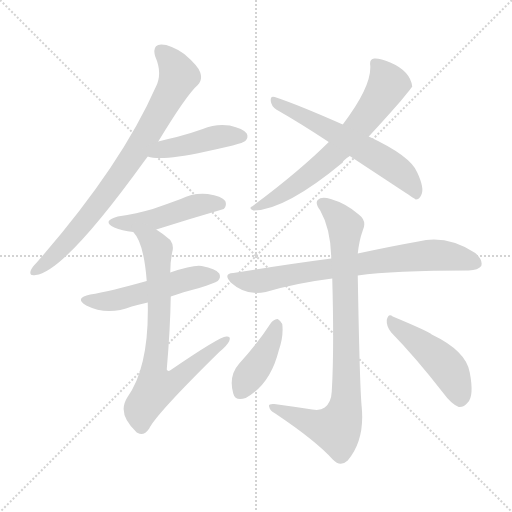
t = 0.00 s
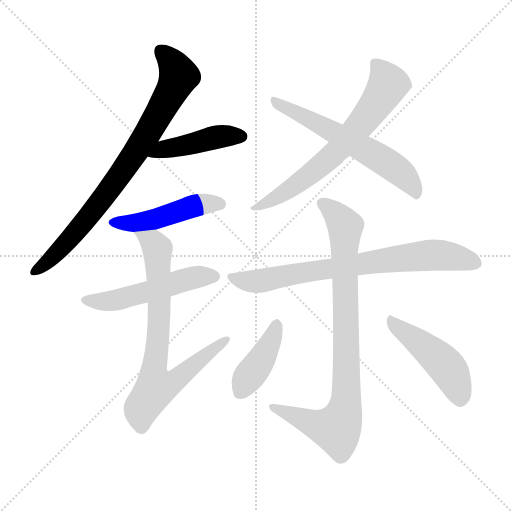
t = 1.71 s
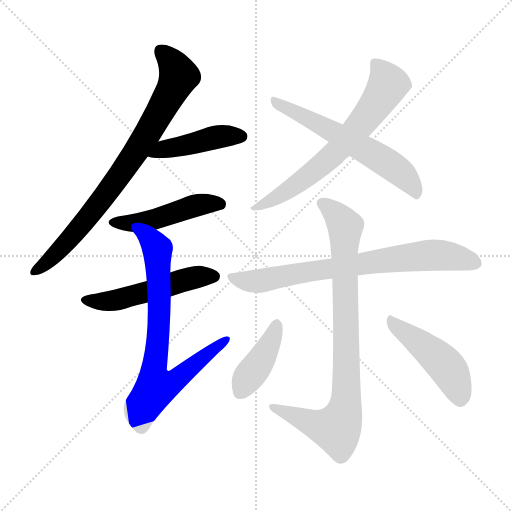
t = 3.43 s
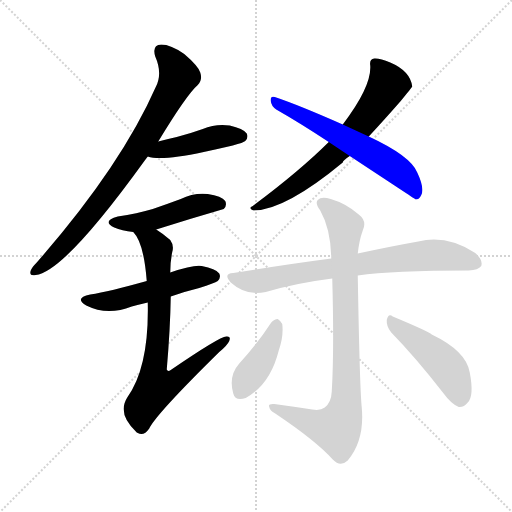
t = 5.14 s
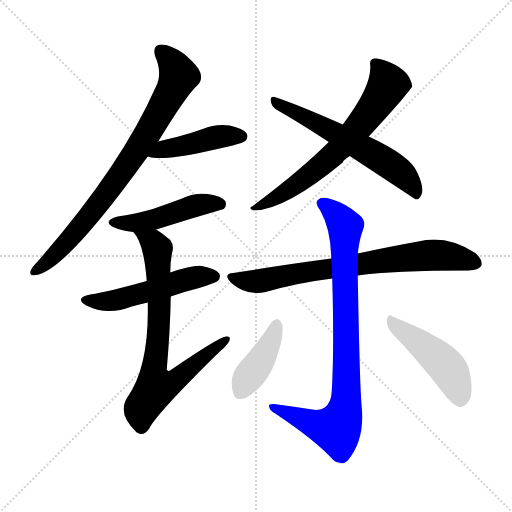
t = 6.86 s
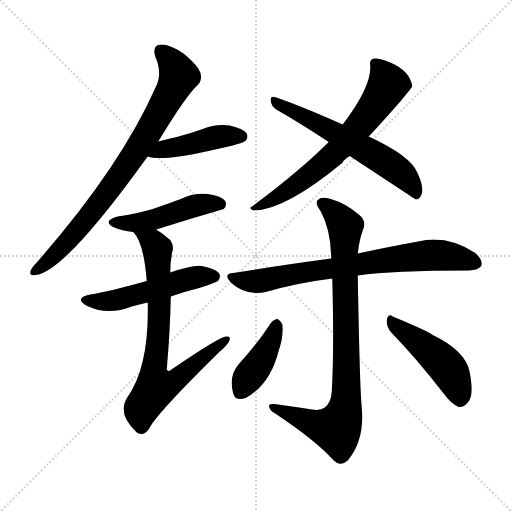
t = 8.57 s

The animated SVG that drew these frames (rendered in a browser with its animation timeline set to each time). Animation: 11 CSS @keyframes rules; one cycle of 8.57 s.

<svg version="1.1" viewBox="0 0 1024 1024" xmlns="http://www.w3.org/2000/svg">
  <g stroke="lightgray" stroke-dasharray="1,1" stroke-width="1" transform="scale(4, 4)">
    <line x1="0" y1="0" x2="256" y2="256"></line>
    <line x1="256" y1="0" x2="0" y2="256"></line>
    <line x1="128" y1="0" x2="128" y2="256"></line>
    <line x1="0" y1="128" x2="256" y2="128"></line>
  </g>
<g transform="scale(1, -1) translate(0, -900)">
   <style type="text/css">
    @keyframes keyframes0 {
      from {
       stroke: blue;
       stroke-dashoffset: 803;
       stroke-width: 128;
       }
       72% {
       animation-timing-function: step-end;
       stroke: blue;
       stroke-dashoffset: 0;
       stroke-width: 128;
       }
       to {
       stroke: black;
       stroke-width: 1024;
       }
       }
       #make-me-a-hanzi-animation-0 {
         animation: keyframes0 0.903483s both;
         animation-delay: 0.000000s;
         animation-timing-function: linear;
       }
    @keyframes keyframes1 {
      from {
       stroke: blue;
       stroke-dashoffset: 442;
       stroke-width: 128;
       }
       59% {
       animation-timing-function: step-end;
       stroke: blue;
       stroke-dashoffset: 0;
       stroke-width: 128;
       }
       to {
       stroke: black;
       stroke-width: 1024;
       }
       }
       #make-me-a-hanzi-animation-1 {
         animation: keyframes1 0.609701s both;
         animation-delay: 0.903483s;
         animation-timing-function: linear;
       }
    @keyframes keyframes2 {
      from {
       stroke: blue;
       stroke-dashoffset: 471;
       stroke-width: 128;
       }
       61% {
       animation-timing-function: step-end;
       stroke: blue;
       stroke-dashoffset: 0;
       stroke-width: 128;
       }
       to {
       stroke: black;
       stroke-width: 1024;
       }
       }
       #make-me-a-hanzi-animation-2 {
         animation: keyframes2 0.633301s both;
         animation-delay: 1.513184s;
         animation-timing-function: linear;
       }
    @keyframes keyframes3 {
      from {
       stroke: blue;
       stroke-dashoffset: 516;
       stroke-width: 128;
       }
       63% {
       animation-timing-function: step-end;
       stroke: blue;
       stroke-dashoffset: 0;
       stroke-width: 128;
       }
       to {
       stroke: black;
       stroke-width: 1024;
       }
       }
       #make-me-a-hanzi-animation-3 {
         animation: keyframes3 0.669922s both;
         animation-delay: 2.146484s;
         animation-timing-function: linear;
       }
    @keyframes keyframes4 {
      from {
       stroke: blue;
       stroke-dashoffset: 756;
       stroke-width: 128;
       }
       71% {
       animation-timing-function: step-end;
       stroke: blue;
       stroke-dashoffset: 0;
       stroke-width: 128;
       }
       to {
       stroke: black;
       stroke-width: 1024;
       }
       }
       #make-me-a-hanzi-animation-4 {
         animation: keyframes4 0.865234s both;
         animation-delay: 2.816406s;
         animation-timing-function: linear;
       }
    @keyframes keyframes5 {
      from {
       stroke: blue;
       stroke-dashoffset: 673;
       stroke-width: 128;
       }
       69% {
       animation-timing-function: step-end;
       stroke: blue;
       stroke-dashoffset: 0;
       stroke-width: 128;
       }
       to {
       stroke: black;
       stroke-width: 1024;
       }
       }
       #make-me-a-hanzi-animation-5 {
         animation: keyframes5 0.797689s both;
         animation-delay: 3.681641s;
         animation-timing-function: linear;
       }
    @keyframes keyframes6 {
      from {
       stroke: blue;
       stroke-dashoffset: 601;
       stroke-width: 128;
       }
       66% {
       animation-timing-function: step-end;
       stroke: blue;
       stroke-dashoffset: 0;
       stroke-width: 128;
       }
       to {
       stroke: black;
       stroke-width: 1024;
       }
       }
       #make-me-a-hanzi-animation-6 {
         animation: keyframes6 0.739095s both;
         animation-delay: 4.479329s;
         animation-timing-function: linear;
       }
    @keyframes keyframes7 {
      from {
       stroke: blue;
       stroke-dashoffset: 752;
       stroke-width: 128;
       }
       71% {
       animation-timing-function: step-end;
       stroke: blue;
       stroke-dashoffset: 0;
       stroke-width: 128;
       }
       to {
       stroke: black;
       stroke-width: 1024;
       }
       }
       #make-me-a-hanzi-animation-7 {
         animation: keyframes7 0.861979s both;
         animation-delay: 5.218424s;
         animation-timing-function: linear;
       }
    @keyframes keyframes8 {
      from {
       stroke: blue;
       stroke-dashoffset: 866;
       stroke-width: 128;
       }
       74% {
       animation-timing-function: step-end;
       stroke: blue;
       stroke-dashoffset: 0;
       stroke-width: 128;
       }
       to {
       stroke: black;
       stroke-width: 1024;
       }
       }
       #make-me-a-hanzi-animation-8 {
         animation: keyframes8 0.954753s both;
         animation-delay: 6.080404s;
         animation-timing-function: linear;
       }
    @keyframes keyframes9 {
      from {
       stroke: blue;
       stroke-dashoffset: 408;
       stroke-width: 128;
       }
       57% {
       animation-timing-function: step-end;
       stroke: blue;
       stroke-dashoffset: 0;
       stroke-width: 128;
       }
       to {
       stroke: black;
       stroke-width: 1024;
       }
       }
       #make-me-a-hanzi-animation-9 {
         animation: keyframes9 0.582031s both;
         animation-delay: 7.035156s;
         animation-timing-function: linear;
       }
    @keyframes keyframes10 {
      from {
       stroke: blue;
       stroke-dashoffset: 467;
       stroke-width: 128;
       }
       60% {
       animation-timing-function: step-end;
       stroke: blue;
       stroke-dashoffset: 0;
       stroke-width: 128;
       }
       to {
       stroke: black;
       stroke-width: 1024;
       }
       }
       #make-me-a-hanzi-animation-10 {
         animation: keyframes10 0.630046s both;
         animation-delay: 7.617188s;
         animation-timing-function: linear;
       }
</style>
<path d="M 316.5 617.0 Q 373.5 711.0 395.5 730.0 Q 405.5 740.0 400.5 755.0 Q 396.5 768.0 368.5 792.0 Q 341.5 811.0 322.5 811.0 Q 303.5 810.0 310.5 787.0 Q 325.5 753.0 311.5 726.0 Q 241.5 567.0 73.5 375.0 Q 63.5 365.0 61.5 359.0 Q 57.5 347.0 71.5 350.0 Q 128.5 356.0 289.5 579.0 Q 292.5 583.0 295.5 587.0 L 316.5 617.0 Z" fill="lightgray"></path> 
<path d="M 295.5 587.0 Q 322.5 578.0 407.5 596.0 Q 435.5 602.0 465.5 609.0 Q 487.5 615.0 490.5 618.0 Q 497.5 625.0 493.5 633.0 Q 486.5 643.0 459.5 649.0 Q 431.5 653.0 405.5 642.0 Q 380.5 633.0 353.5 626.0 Q 335.5 622.0 316.5 617.0 C 287.5 609.0 266.5 594.0 295.5 587.0 Z" fill="lightgray"></path> 
<path d="M 312.5 441.0 Q 378.5 462.0 447.5 482.0 Q 454.5 489.0 450.5 498.0 Q 443.5 508.0 415.5 512.0 Q 387.5 515.0 361.5 502.0 Q 334.5 492.0 305.5 482.0 Q 274.5 473.0 235.5 467.0 Q 202.5 458.0 228.5 445.0 Q 243.5 439.0 266.5 436.0 L 312.5 441.0 Z" fill="lightgray"></path> 
<path d="M 341.5 307.0 Q 369.5 317.0 398.5 324.0 Q 429.5 334.0 435.5 338.0 Q 442.5 345.0 438.5 353.0 Q 431.5 363.0 403.5 368.0 Q 387.5 371.0 340.5 355.0 L 293.5 338.0 Q 218.5 317.0 180.5 311.0 Q 147.5 304.0 172.5 289.0 Q 214.5 268.0 263.5 287.0 Q 278.5 291.0 295.5 295.0 L 341.5 307.0 Z" fill="lightgray"></path> 
<path d="M 295.5 295.0 Q 298.5 166.0 254.5 105.0 Q 233.5 72.0 273.5 35.0 L 275.5 34.0 Q 287.5 27.0 298.5 43.0 Q 311.5 71.0 438.5 196.0 Q 454.5 209.0 458.5 218.0 Q 462.5 228.0 452.5 227.0 Q 439.5 227.0 341.5 160.0 Q 335.5 156.0 333.5 161.0 Q 340.5 242.0 341.5 307.0 L 340.5 355.0 Q 340.5 377.0 344.5 396.0 Q 348.5 409.0 340.5 420.0 Q 325.5 433.0 312.5 441.0 C 287.5 458.0 249.5 461.0 266.5 436.0 Q 287.5 415.0 293.5 338.0 L 295.5 295.0 Z" fill="lightgray"></path> 
<path d="M 737.5 627.0 Q 765.5 657.0 801.5 698.0 Q 823.5 725.0 824.5 727.0 Q 820.5 758.0 780.5 775.0 Q 759.5 784.0 748.5 783.0 Q 738.5 782.0 740.5 769.0 Q 743.5 727.0 685.5 651.0 L 657.5 616.0 Q 600.5 559.0 505.5 488.0 Q 495.5 484.0 506.5 479.0 Q 569.5 479.0 685.5 575.0 Q 685.5 579.0 699.5 588.0 L 737.5 627.0 Z" fill="lightgray"></path> 
<path d="M 699.5 588.0 Q 828.5 503.0 831.5 501.0 Q 838.5 501.0 842.5 510.0 Q 849.5 523.0 834.5 555.0 Q 821.5 588.0 737.5 627.0 L 685.5 651.0 Q 597.5 690.0 549.5 706.0 Q 540.5 709.0 541.5 698.0 Q 542.5 688.0 552.5 681.0 Q 601.5 653.0 657.5 616.0 L 699.5 588.0 Z" fill="lightgray"></path> 
<path d="M 715.5 349.0 Q 785.5 359.0 937.5 359.0 Q 956.5 360.0 962.5 368.0 Q 966.5 380.0 950.5 394.0 Q 893.5 431.0 836.5 417.0 Q 785.5 408.0 715.5 393.0 L 662.5 383.0 Q 571.5 371.0 466.5 354.0 Q 445.5 353.0 461.5 335.0 Q 492.5 307.0 531.5 316.0 Q 592.5 334.0 664.5 343.0 L 715.5 349.0 Z" fill="lightgray"></path> 
<path d="M 624.5 81.0 Q 585.5 87.0 548.5 92.0 Q 535.5 93.0 538.5 86.0 Q 539.5 79.0 550.5 73.0 Q 632.5 18.0 665.5 -19.0 Q 680.5 -35.0 695.5 -21.0 Q 729.5 19.0 723.5 85.0 Q 719.5 122.0 715.5 349.0 L 715.5 393.0 Q 718.5 420.0 725.5 439.0 Q 734.5 458.0 717.5 471.0 Q 692.5 493.0 661.5 502.0 Q 642.5 508.0 635.5 500.0 Q 629.5 494.0 640.5 479.0 Q 661.5 442.0 662.5 383.0 L 664.5 343.0 Q 668.5 199.0 663.5 117.0 Q 662.5 95.0 649.5 85.0 Q 640.5 78.0 624.5 81.0 Z" fill="lightgray"></path> 
<path d="M 542.5 255.0 Q 514.5 212.0 478.5 173.0 Q 456.5 148.0 466.5 113.0 Q 470.5 97.0 491.5 104.0 Q 540.5 131.0 557.5 199.0 Q 567.5 227.0 564.5 252.0 Q 560.5 259.0 555.5 262.0 Q 548.5 262.0 542.5 255.0 Z" fill="lightgray"></path> 
<path d="M 782.5 235.0 Q 830.5 186.0 886.5 114.0 Q 902.5 92.0 917.5 86.0 Q 927.5 85.0 935.5 95.0 Q 948.5 108.0 939.5 155.0 Q 932.5 198.0 863.5 231.0 Q 857.5 237.0 785.5 267.0 Q 776.5 274.0 773.5 260.0 Q 772.5 247.0 782.5 235.0 Z" fill="lightgray"></path> 
      <clipPath id="make-me-a-hanzi-clip-0">
      <path d="M 316.5 617.0 Q 373.5 711.0 395.5 730.0 Q 405.5 740.0 400.5 755.0 Q 396.5 768.0 368.5 792.0 Q 341.5 811.0 322.5 811.0 Q 303.5 810.0 310.5 787.0 Q 325.5 753.0 311.5 726.0 Q 241.5 567.0 73.5 375.0 Q 63.5 365.0 61.5 359.0 Q 57.5 347.0 71.5 350.0 Q 128.5 356.0 289.5 579.0 Q 292.5 583.0 295.5 587.0 L 316.5 617.0 Z" fill="lightgray"></path>
      </clipPath>
      <path clip-path="url(#make-me-a-hanzi-clip-0)" d="M 322.5 796.0 L 346.5 772.0 L 357.5 748.0 L 300.5 640.0 L 168.5 455.0 L 101.5 382.0 L 70.5 359.0 " fill="none" id="make-me-a-hanzi-animation-0" stroke-dasharray="675 1350" stroke-linecap="round"></path>

      <clipPath id="make-me-a-hanzi-clip-1">
      <path d="M 295.5 587.0 Q 322.5 578.0 407.5 596.0 Q 435.5 602.0 465.5 609.0 Q 487.5 615.0 490.5 618.0 Q 497.5 625.0 493.5 633.0 Q 486.5 643.0 459.5 649.0 Q 431.5 653.0 405.5 642.0 Q 380.5 633.0 353.5 626.0 Q 335.5 622.0 316.5 617.0 C 287.5 609.0 266.5 594.0 295.5 587.0 Z" fill="lightgray"></path>
      </clipPath>
      <path clip-path="url(#make-me-a-hanzi-clip-1)" d="M 300.5 591.0 L 429.5 625.0 L 482.5 627.0 " fill="none" id="make-me-a-hanzi-animation-1" stroke-dasharray="314 628" stroke-linecap="round"></path>

      <clipPath id="make-me-a-hanzi-clip-2">
      <path d="M 312.5 441.0 Q 378.5 462.0 447.5 482.0 Q 454.5 489.0 450.5 498.0 Q 443.5 508.0 415.5 512.0 Q 387.5 515.0 361.5 502.0 Q 334.5 492.0 305.5 482.0 Q 274.5 473.0 235.5 467.0 Q 202.5 458.0 228.5 445.0 Q 243.5 439.0 266.5 436.0 L 312.5 441.0 Z" fill="lightgray"></path>
      </clipPath>
      <path clip-path="url(#make-me-a-hanzi-clip-2)" d="M 229.5 457.0 L 272.5 454.0 L 397.5 491.0 L 439.5 492.0 " fill="none" id="make-me-a-hanzi-animation-2" stroke-dasharray="343 686" stroke-linecap="round"></path>

      <clipPath id="make-me-a-hanzi-clip-3">
      <path d="M 341.5 307.0 Q 369.5 317.0 398.5 324.0 Q 429.5 334.0 435.5 338.0 Q 442.5 345.0 438.5 353.0 Q 431.5 363.0 403.5 368.0 Q 387.5 371.0 340.5 355.0 L 293.5 338.0 Q 218.5 317.0 180.5 311.0 Q 147.5 304.0 172.5 289.0 Q 214.5 268.0 263.5 287.0 Q 278.5 291.0 295.5 295.0 L 341.5 307.0 Z" fill="lightgray"></path>
      </clipPath>
      <path clip-path="url(#make-me-a-hanzi-clip-3)" d="M 173.5 301.0 L 235.5 300.0 L 384.5 344.0 L 427.5 347.0 " fill="none" id="make-me-a-hanzi-animation-3" stroke-dasharray="388 776" stroke-linecap="round"></path>

      <clipPath id="make-me-a-hanzi-clip-4">
      <path d="M 295.5 295.0 Q 298.5 166.0 254.5 105.0 Q 233.5 72.0 273.5 35.0 L 275.5 34.0 Q 287.5 27.0 298.5 43.0 Q 311.5 71.0 438.5 196.0 Q 454.5 209.0 458.5 218.0 Q 462.5 228.0 452.5 227.0 Q 439.5 227.0 341.5 160.0 Q 335.5 156.0 333.5 161.0 Q 340.5 242.0 341.5 307.0 L 340.5 355.0 Q 340.5 377.0 344.5 396.0 Q 348.5 409.0 340.5 420.0 Q 325.5 433.0 312.5 441.0 C 287.5 458.0 249.5 461.0 266.5 436.0 Q 287.5 415.0 293.5 338.0 L 295.5 295.0 Z" fill="lightgray"></path>
      </clipPath>
      <path clip-path="url(#make-me-a-hanzi-clip-4)" d="M 274.5 436.0 L 305.5 416.0 L 314.5 402.0 L 318.5 260.0 L 307.5 162.0 L 312.5 126.0 L 348.5 137.0 L 451.5 220.0 " fill="none" id="make-me-a-hanzi-animation-4" stroke-dasharray="628 1256" stroke-linecap="round"></path>

      <clipPath id="make-me-a-hanzi-clip-5">
      <path d="M 737.5 627.0 Q 765.5 657.0 801.5 698.0 Q 823.5 725.0 824.5 727.0 Q 820.5 758.0 780.5 775.0 Q 759.5 784.0 748.5 783.0 Q 738.5 782.0 740.5 769.0 Q 743.5 727.0 685.5 651.0 L 657.5 616.0 Q 600.5 559.0 505.5 488.0 Q 495.5 484.0 506.5 479.0 Q 569.5 479.0 685.5 575.0 Q 685.5 579.0 699.5 588.0 L 737.5 627.0 Z" fill="lightgray"></path>
      </clipPath>
      <path clip-path="url(#make-me-a-hanzi-clip-5)" d="M 749.5 773.0 L 776.5 731.0 L 721.5 651.0 L 667.5 591.0 L 615.5 547.0 L 511.5 484.0 " fill="none" id="make-me-a-hanzi-animation-5" stroke-dasharray="545 1090" stroke-linecap="round"></path>

      <clipPath id="make-me-a-hanzi-clip-6">
      <path d="M 699.5 588.0 Q 828.5 503.0 831.5 501.0 Q 838.5 501.0 842.5 510.0 Q 849.5 523.0 834.5 555.0 Q 821.5 588.0 737.5 627.0 L 685.5 651.0 Q 597.5 690.0 549.5 706.0 Q 540.5 709.0 541.5 698.0 Q 542.5 688.0 552.5 681.0 Q 601.5 653.0 657.5 616.0 L 699.5 588.0 Z" fill="lightgray"></path>
      </clipPath>
      <path clip-path="url(#make-me-a-hanzi-clip-6)" d="M 551.5 696.0 L 780.5 570.0 L 818.5 538.0 L 834.5 508.0 " fill="none" id="make-me-a-hanzi-animation-6" stroke-dasharray="473 946" stroke-linecap="round"></path>

      <clipPath id="make-me-a-hanzi-clip-7">
      <path d="M 715.5 349.0 Q 785.5 359.0 937.5 359.0 Q 956.5 360.0 962.5 368.0 Q 966.5 380.0 950.5 394.0 Q 893.5 431.0 836.5 417.0 Q 785.5 408.0 715.5 393.0 L 662.5 383.0 Q 571.5 371.0 466.5 354.0 Q 445.5 353.0 461.5 335.0 Q 492.5 307.0 531.5 316.0 Q 592.5 334.0 664.5 343.0 L 715.5 349.0 Z" fill="lightgray"></path>
      </clipPath>
      <path clip-path="url(#make-me-a-hanzi-clip-7)" d="M 463.5 345.0 L 520.5 338.0 L 615.5 357.0 L 860.5 390.0 L 918.5 384.0 L 952.5 373.0 " fill="none" id="make-me-a-hanzi-animation-7" stroke-dasharray="624 1248" stroke-linecap="round"></path>

      <clipPath id="make-me-a-hanzi-clip-8">
      <path d="M 624.5 81.0 Q 585.5 87.0 548.5 92.0 Q 535.5 93.0 538.5 86.0 Q 539.5 79.0 550.5 73.0 Q 632.5 18.0 665.5 -19.0 Q 680.5 -35.0 695.5 -21.0 Q 729.5 19.0 723.5 85.0 Q 719.5 122.0 715.5 349.0 L 715.5 393.0 Q 718.5 420.0 725.5 439.0 Q 734.5 458.0 717.5 471.0 Q 692.5 493.0 661.5 502.0 Q 642.5 508.0 635.5 500.0 Q 629.5 494.0 640.5 479.0 Q 661.5 442.0 662.5 383.0 L 664.5 343.0 Q 668.5 199.0 663.5 117.0 Q 662.5 95.0 649.5 85.0 Q 640.5 78.0 624.5 81.0 Z" fill="lightgray"></path>
      </clipPath>
      <path clip-path="url(#make-me-a-hanzi-clip-8)" d="M 644.5 494.0 L 690.5 447.0 L 693.5 222.0 L 688.5 74.0 L 673.5 42.0 L 616.5 56.0 L 545.5 85.0 " fill="none" id="make-me-a-hanzi-animation-8" stroke-dasharray="738 1476" stroke-linecap="round"></path>

      <clipPath id="make-me-a-hanzi-clip-9">
      <path d="M 542.5 255.0 Q 514.5 212.0 478.5 173.0 Q 456.5 148.0 466.5 113.0 Q 470.5 97.0 491.5 104.0 Q 540.5 131.0 557.5 199.0 Q 567.5 227.0 564.5 252.0 Q 560.5 259.0 555.5 262.0 Q 548.5 262.0 542.5 255.0 Z" fill="lightgray"></path>
      </clipPath>
      <path clip-path="url(#make-me-a-hanzi-clip-9)" d="M 553.5 251.0 L 524.5 184.0 L 482.5 117.0 " fill="none" id="make-me-a-hanzi-animation-9" stroke-dasharray="280 560" stroke-linecap="round"></path>

      <clipPath id="make-me-a-hanzi-clip-10">
      <path d="M 782.5 235.0 Q 830.5 186.0 886.5 114.0 Q 902.5 92.0 917.5 86.0 Q 927.5 85.0 935.5 95.0 Q 948.5 108.0 939.5 155.0 Q 932.5 198.0 863.5 231.0 Q 857.5 237.0 785.5 267.0 Q 776.5 274.0 773.5 260.0 Q 772.5 247.0 782.5 235.0 Z" fill="lightgray"></path>
      </clipPath>
      <path clip-path="url(#make-me-a-hanzi-clip-10)" d="M 784.5 255.0 L 890.5 169.0 L 909.5 140.0 L 919.5 101.0 " fill="none" id="make-me-a-hanzi-animation-10" stroke-dasharray="339 678" stroke-linecap="round"></path>

</g>
</svg>
